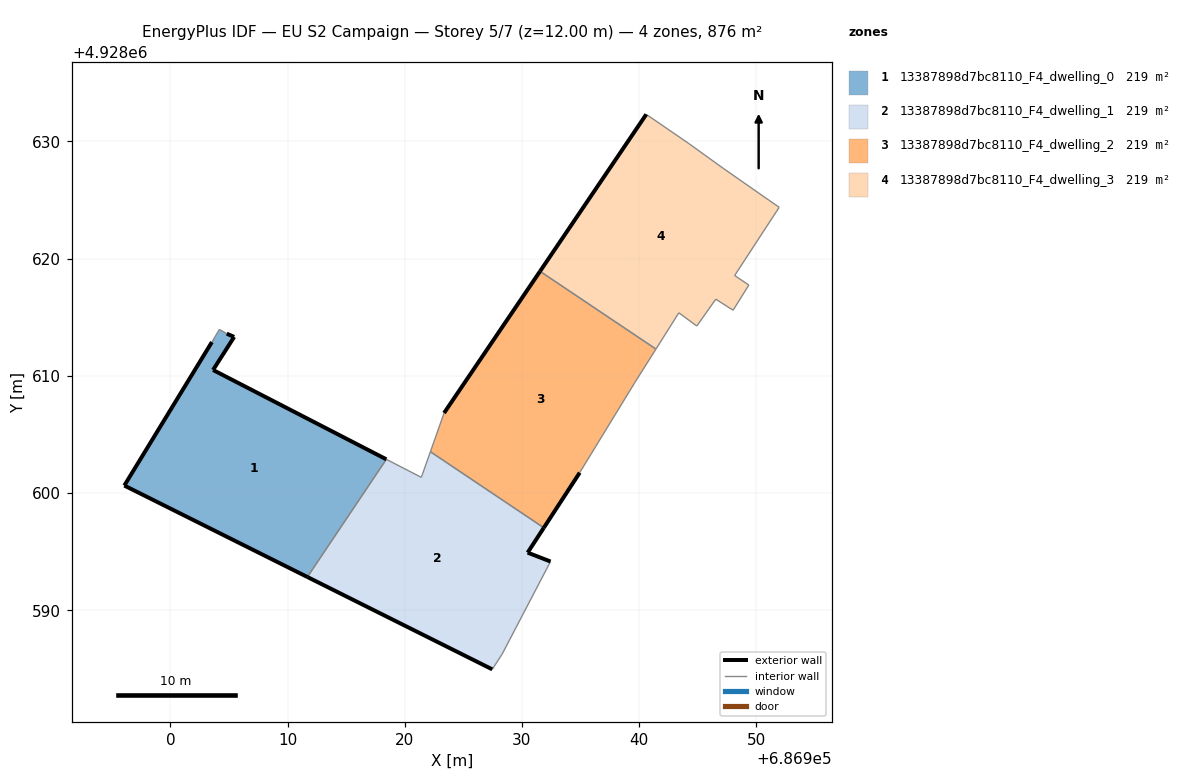
=== STOREY PLAN SPEC (per zone: floor XY polygon, exterior-wall plan segments, windows/doors) ===
zone 1: 13387898d7bc8110_F4_dwelling_0  (219.0 m²)
  floor: (686911.69, 4928592.84) (686918.43, 4928602.88) (686903.65, 4928610.50) (686905.45, 4928613.32) (686904.82, 4928613.60) (686904.19, 4928613.96) (686903.55, 4928612.88) (686896.08, 4928600.64)
  exterior wall: (686904.82, 4928613.60) – (686905.45, 4928613.32)  [0.7 m]
  exterior wall: (686905.45, 4928613.32) – (686903.65, 4928610.50)  [3.3 m]
  exterior wall: (686903.65, 4928610.50) – (686918.43, 4928602.88)  [16.6 m]
  exterior wall: (686911.69, 4928592.84) – (686896.08, 4928600.64)  [17.5 m]
  exterior wall: (686896.08, 4928600.64) – (686903.55, 4928612.88)  [14.3 m]
  interior walls: 3
zone 2: 13387898d7bc8110_F4_dwelling_1  (219.0 m²)
  floor: (686928.32, 4928586.27) (686932.44, 4928594.16) (686930.49, 4928594.92) (686931.86, 4928597.04) (686922.19, 4928603.53) (686921.42, 4928601.34) (686918.43, 4928602.88) (686911.69, 4928592.84) (686927.47, 4928584.96)
  exterior wall: (686931.86, 4928597.04) – (686930.49, 4928594.92)  [2.5 m]
  exterior wall: (686930.49, 4928594.92) – (686932.44, 4928594.16)  [2.1 m]
  exterior wall: (686927.47, 4928584.96) – (686911.69, 4928592.84)  [17.6 m]
  interior walls: 6
zone 3: 13387898d7bc8110_F4_dwelling_2  (219.0 m²)
  floor: (686934.93, 4928601.74) (686939.61, 4928609.39) (686941.43, 4928612.28) (686931.54, 4928618.92) (686923.36, 4928606.83) (686922.19, 4928603.53) (686931.86, 4928597.04)
  exterior wall: (686934.93, 4928601.74) – (686931.86, 4928597.04)  [5.6 m]
  exterior wall: (686923.36, 4928606.83) – (686931.54, 4928618.92)  [14.6 m]
  interior walls: 5
zone 4: 13387898d7bc8110_F4_dwelling_3  (219.0 m²)
  floor: (686948.02, 4928615.60) (686949.36, 4928617.75) (686948.15, 4928618.56) (686951.95, 4928624.38) (686951.07, 4928624.99) (686947.17, 4928627.71) (686944.20, 4928629.85) (686940.61, 4928632.31) (686931.54, 4928618.92) (686941.43, 4928612.28) (686943.39, 4928615.38) (686944.92, 4928614.25) (686946.54, 4928616.54)
  exterior wall: (686931.54, 4928618.92) – (686940.61, 4928632.31)  [16.2 m]
  interior walls: 12

=== DERIVED (storey summary) ===
Building: EU S2 Campaign
Storey: 5 of 7  (floor level z = 12.00 m)
Storey gross floor area: 876.1 m²
Zones on this storey: 4
  - 13387898d7bc8110_F4_dwelling_0: floor 219.0 m²; exterior wall 52.5 m (157.4 m²); WWR 0.0%
  - 13387898d7bc8110_F4_dwelling_1: floor 219.0 m²; exterior wall 22.3 m (66.8 m²); WWR 0.0%
  - 13387898d7bc8110_F4_dwelling_2: floor 219.0 m²; exterior wall 20.2 m (60.6 m²); WWR 0.0%
  - 13387898d7bc8110_F4_dwelling_3: floor 219.0 m²; exterior wall 16.2 m (48.5 m²); WWR 0.0%
Zone adjacency (shared interzone walls):
  - 13387898d7bc8110_F4_dwelling_0 ↔ 13387898d7bc8110_F4_dwelling_1
  - 13387898d7bc8110_F4_dwelling_1 ↔ 13387898d7bc8110_F4_dwelling_2
  - 13387898d7bc8110_F4_dwelling_2 ↔ 13387898d7bc8110_F4_dwelling_3